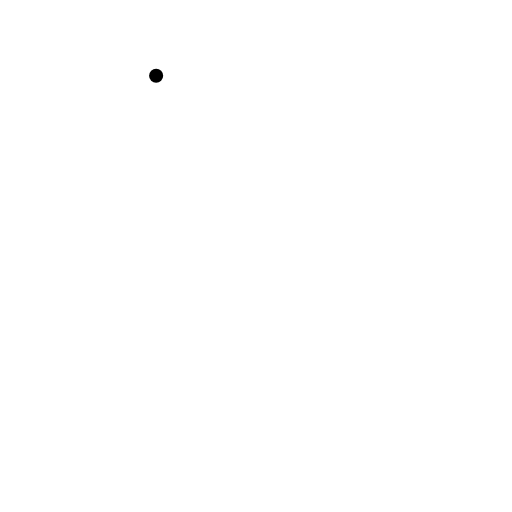
t = 0.00 s
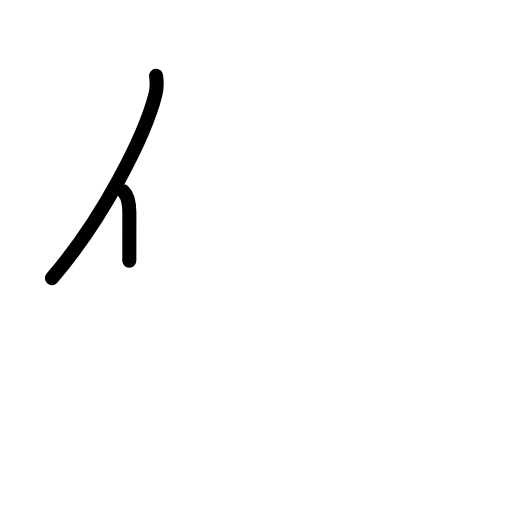
t = 1.42 s
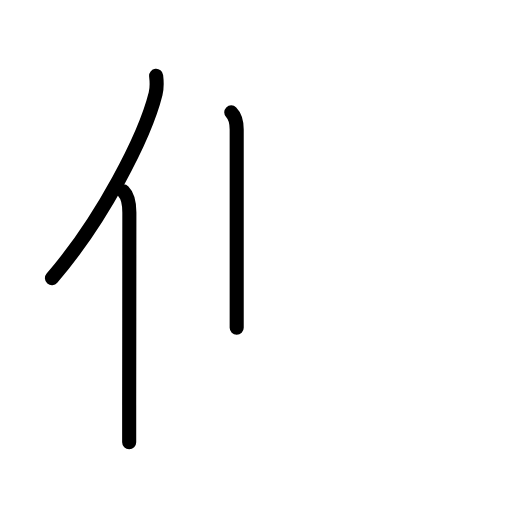
t = 2.83 s
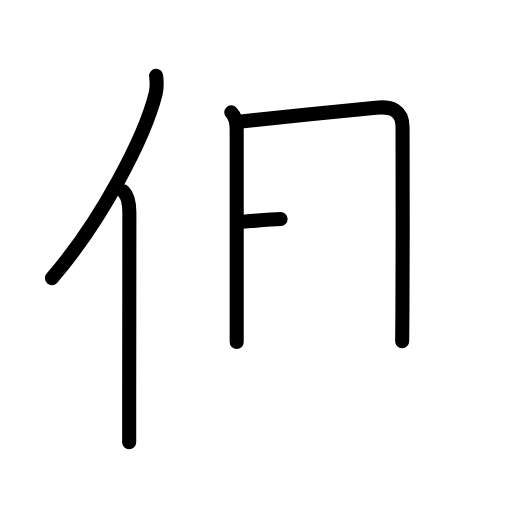
t = 4.25 s
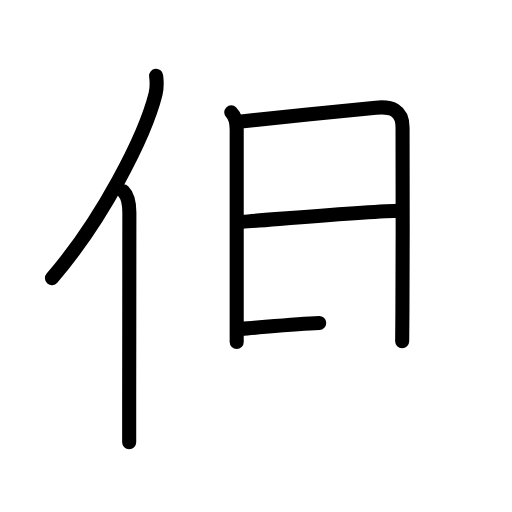
t = 5.50 s
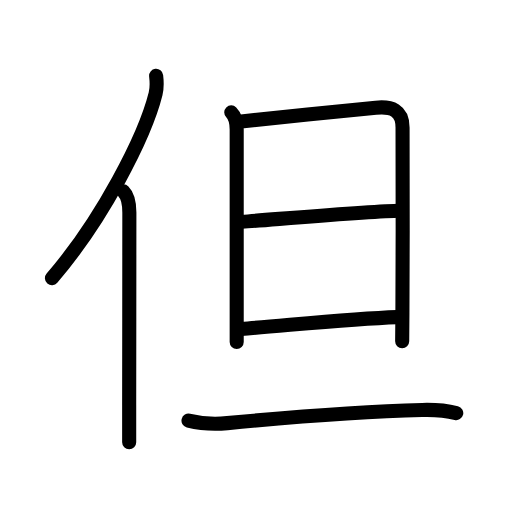
t = 7.00 s

The animated SVG that drew these frames (rendered in a browser with its animation timeline set to each time). Animation: 23 SMIL elements (animate=23); one cycle of 7.00 s.

<?xml version="1.0" encoding="UTF-8"?>
<!--
AniKanjiVG is licensed by CC-BY-SA Paul C. Sommerhoff (https://bitbucket.org/sommerhoff/anikanjivg).
AniKanjiVG uses KanjiVG which is licensed by CC-BY-SA Ulrich Apel (http://kanjivg.tagaini.net).
See also http://creativecommons.org/licenses/by-sa/3.0/
-->
<svg xmlns:kvg='http://kanjivg.tagaini.net' xmlns='http://www.w3.org/2000/svg' width='109' height='109' viewBox='0 0 109 109' style='fill:none;stroke:#000000;stroke-width:3;stroke-linecap:round;stroke-linejoin:round;' id="kvg:kanji_04f46"><g id="kvg:04f46" kvg:element="但"><g id="kvg:04f46-g1" kvg:element="亻" kvg:variant="true" kvg:original="人" kvg:position="left" kvg:radical="general"><path id="kvg:04f46-s1" kvg:type="㇒" d="M33.24,16.14c0.14,1.18,0.24,2.4-0.12,3.85c-2.29,9.15-11.39,26.83-22.06,39.22"><animate attributeName="d" begin="0.0s" dur="0.5s" from="M33.24,16.14C33.24,16.14,33.24,16.14,33.24,16.14" to="M33.24,16.14c0.14,1.18,0.24,2.4-0.12,3.85" />
<animate attributeName="d" begin="0.5s" dur="0.5s" from="M33.24,16.14c0.14,1.18,0.24,2.4-0.12,3.85c0,0,0,0,0,0,0" to="M33.24,16.14c0.14,1.18,0.24,2.4-0.12,3.85c-2.29,9.15-11.39,26.83-22.06,39.22" />
</path>
<path id="kvg:04f46-s2" kvg:type="㇑" d="M26.28,40.75c0.98,0.98,1.26,2.5,1.26,4.48c0,10.24-0.03,29-0.04,41.02c0,3.27,0,6,0,7.88"><animate attributeName="d" begin="1.0s" dur="0.3333333333333333s" from="M26.28,40.75C26.28,40.75,26.28,40.75,26.28,40.75" to="M26.28,40.75c0.98,0.98,1.26,2.5,1.26,4.48" />
<animate attributeName="d" begin="1.3333333333333333s" dur="0.3333333333333333s" from="M26.28,40.75c0.98,0.98,1.26,2.5,1.26,4.48c0,0,0,0,0,0,0" to="M26.28,40.75c0.98,0.98,1.26,2.5,1.26,4.48c0,10.24-0.03,29-0.04,41.02" />
<animate attributeName="d" begin="1.6666666666666665s" dur="0.3333333333333333s" from="M26.28,40.75c0.98,0.98,1.26,2.5,1.26,4.48c0,10.24-0.03,29-0.04,41.02c0,0,0,0,0,0,0" to="M26.28,40.75c0.98,0.98,1.26,2.5,1.26,4.48c0,10.24-0.03,29-0.04,41.02c0,3.27,0,6,0,7.88" />
<animate attributeName="d" begin="0s" dur="1.0s" from="M-100,-100" to="M-100,-100" />
</path>
</g>
<g id="kvg:04f46-g2" kvg:element="旦" kvg:position="right"><g id="kvg:04f46-g3" kvg:element="日" kvg:position="top"><path id="kvg:04f46-s3" kvg:type="㇑" d="M49.23,23.92c0.93,0.93,1.16,2.18,1.16,3.67c0,0.67,0,32.04,0,39.16c0,1.88,0,3.62,0,6.06"><animate attributeName="d" begin="2.0s" dur="0.3333333333333333s" from="M49.23,23.92C49.23,23.92,49.23,23.92,49.23,23.92" to="M49.23,23.92c0.93,0.93,1.16,2.18,1.16,3.67" />
<animate attributeName="d" begin="2.3333333333333335s" dur="0.3333333333333333s" from="M49.23,23.92c0.93,0.93,1.16,2.18,1.16,3.67c0,0,0,0,0,0,0" to="M49.23,23.92c0.93,0.93,1.16,2.18,1.16,3.67c0,0.67,0,32.04,0,39.16" />
<animate attributeName="d" begin="2.6666666666666665s" dur="0.3333333333333333s" from="M49.23,23.92c0.93,0.93,1.16,2.18,1.16,3.67c0,0.67,0,32.04,0,39.16c0,0,0,0,0,0,0" to="M49.23,23.92c0.93,0.93,1.16,2.18,1.16,3.67c0,0.67,0,32.04,0,39.16c0,1.88,0,3.62,0,6.06" />
<animate attributeName="d" begin="0s" dur="2.0s" from="M-100,-100" to="M-100,-100" />
</path>
<path id="kvg:04f46-s4" kvg:type="㇕a" d="M51.35,25.86c6.19-0.71,22.9-2.38,28.66-2.93c3.33-0.32,5.69,0.44,5.69,4.21c0,6.12,0.08,28.5-0.03,39.43c-0.03,3.49-0.05,5.82-0.05,6.07"><animate attributeName="d" begin="3.0s" dur="0.25s" from="M51.35,25.86C51.35,25.86,51.35,25.86,51.35,25.86" to="M51.35,25.86c6.19-0.71,22.9-2.38,28.66-2.93" />
<animate attributeName="d" begin="3.25s" dur="0.25s" from="M51.35,25.86c6.19-0.71,22.9-2.38,28.66-2.93c0,0,0,0,0,0,0" to="M51.35,25.86c6.19-0.71,22.9-2.38,28.66-2.93c3.33-0.32,5.69,0.44,5.69,4.21" />
<animate attributeName="d" begin="3.5s" dur="0.25s" from="M51.35,25.86c6.19-0.71,22.9-2.38,28.66-2.93c3.33-0.32,5.69,0.44,5.69,4.21c0,0,0,0,0,0,0" to="M51.35,25.86c6.19-0.71,22.9-2.38,28.66-2.93c3.33-0.32,5.69,0.44,5.69,4.21c0,6.12,0.08,28.5-0.03,39.43" />
<animate attributeName="d" begin="3.75s" dur="0.25s" from="M51.35,25.86c6.19-0.71,22.9-2.38,28.66-2.93c3.33-0.32,5.69,0.44,5.69,4.21c0,6.12,0.08,28.5-0.03,39.43c0,0,0,0,0,0,0" to="M51.35,25.86c6.19-0.71,22.9-2.38,28.66-2.93c3.33-0.32,5.69,0.44,5.69,4.21c0,6.12,0.08,28.5-0.03,39.43c-0.03,3.49-0.05,5.82-0.05,6.07" />
<animate attributeName="d" begin="0s" dur="3.0s" from="M-100,-100" to="M-100,-100" />
</path>
<path id="kvg:04f46-s5" kvg:type="㇐a" d="M51.43,47.22C61,46.5,77,45.12,84.68,44.86"><animate attributeName="d" begin="4.0s" dur="1.0s" from="M51.43,47.22C51.43,47.22,51.43,47.22,51.43,47.22" to="M51.43,47.22C61,46.5,77,45.12,84.68,44.86" />
<animate attributeName="d" begin="0s" dur="4.0s" from="M-100,-100" to="M-100,-100" />
</path>
<path id="kvg:04f46-s6" kvg:type="㇐a" d="M51.35,70.01c8.9-0.64,23.15-2.14,33.2-2.49"><animate attributeName="d" begin="5.0s" dur="1.0s" from="M51.35,70.01C51.35,70.01,51.35,70.01,51.35,70.01" to="M51.35,70.01c8.9-0.64,23.15-2.14,33.2-2.49" />
<animate attributeName="d" begin="0s" dur="5.0s" from="M-100,-100" to="M-100,-100" />
</path>
</g>
<g id="kvg:04f46-g4" kvg:element="一" kvg:position="bottom"><path id="kvg:04f46-s7" kvg:type="㇐" d="M40.13,89.54c2.87,0.71,5.78,0.77,8.25,0.54c11.49-1.09,30.42-2.54,41.5-2.8c2.33-0.06,4.98,0.09,7.25,0.66"><animate attributeName="d" begin="6.0s" dur="0.3333333333333333s" from="M40.13,89.54C40.13,89.54,40.13,89.54,40.13,89.54" to="M40.13,89.54c2.87,0.71,5.78,0.77,8.25,0.54" />
<animate attributeName="d" begin="6.333333333333333s" dur="0.3333333333333333s" from="M40.13,89.54c2.87,0.71,5.78,0.77,8.25,0.54c0,0,0,0,0,0,0" to="M40.13,89.54c2.87,0.71,5.78,0.77,8.25,0.54c11.49-1.09,30.42-2.54,41.5-2.8" />
<animate attributeName="d" begin="6.666666666666667s" dur="0.3333333333333333s" from="M40.13,89.54c2.87,0.71,5.78,0.77,8.25,0.54c11.49-1.09,30.42-2.54,41.5-2.8c0,0,0,0,0,0,0" to="M40.13,89.54c2.87,0.71,5.78,0.77,8.25,0.54c11.49-1.09,30.42-2.54,41.5-2.8c2.33-0.06,4.98,0.09,7.25,0.66" />
<animate attributeName="d" begin="0s" dur="6.0s" from="M-100,-100" to="M-100,-100" />
</path>
</g>
</g>
</g>
</svg>
